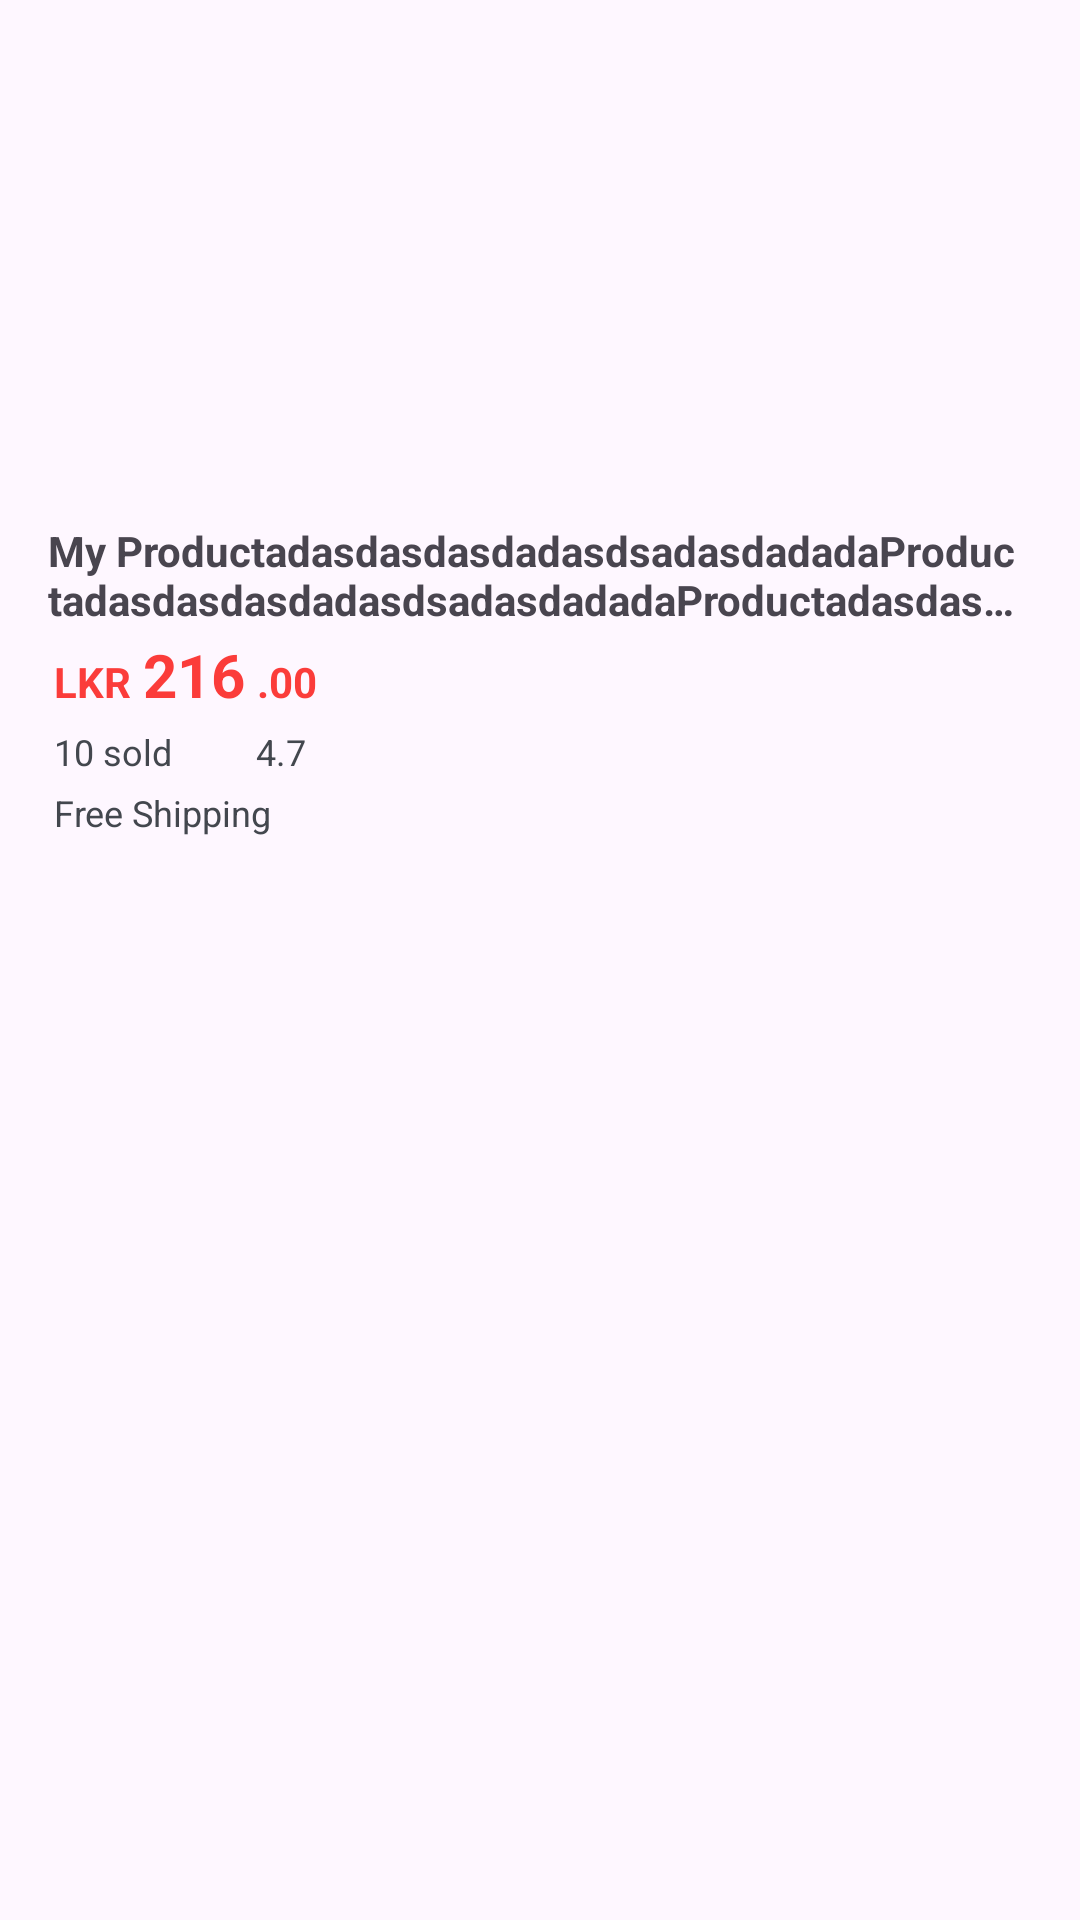

Produce the Android XML layout that renders to this screen, including the resource entries it uses.
<!-- AndroidManifest.xml: application theme Theme.CeylonMarketHub -->
<!-- res/layout/layout_main_product_item.xml -->
<?xml version="1.0" encoding="utf-8"?>
<LinearLayout xmlns:android="http://schemas.android.com/apk/res/android"
    xmlns:app="http://schemas.android.com/apk/res-auto"
    xmlns:tools="http://schemas.android.com/tools"
    android:id="@+id/item"
    android:layout_width="match_parent"
    android:layout_height="wrap_content"
    android:background="?android:attr/selectableItemBackground"
    android:orientation="vertical">

    <ImageView
        android:id="@+id/productImage"
        android:layout_width="150dp"
        android:layout_height="150dp"
        android:layout_marginHorizontal="16dp"
        android:layout_marginTop="16dp"
        tools:srcCompat="@tools:sample/avatars" />

    <TextView
        android:id="@+id/productName"
        android:layout_width="match_parent"
        android:layout_height="wrap_content"
        android:layout_marginHorizontal="16dp"
        android:ellipsize="end"
        android:maxLines="2"
        android:layout_marginTop="8dp"
        android:textStyle="bold"
        android:text="My ProductadasdasdasdadasdsadasdadadaProductadasdasdasdadasdsadasdadadaProductadasdasdasdadasdsadasdadadaProductadasdasdasdadasdsadasdadadaProductadasdasdasdadasdsadasdadadaProductadasdasdasdadasdsadasdadadaProductadasdasdasdadasdsadasdadada" />

    <LinearLayout
        android:layout_width="match_parent"
        android:layout_height="wrap_content"
        android:layout_marginHorizontal="16dp"
        android:orientation="horizontal">

        <TextView
            android:id="@+id/currency"
            android:layout_width="wrap_content"
            android:layout_height="wrap_content"
            android:padding="2dp"
            android:text="LKR"
            android:textColor="@color/primary_color"
            android:textStyle="bold" />

        <TextView
            android:id="@+id/priceMain"
            android:layout_width="wrap_content"
            android:layout_height="wrap_content"
            android:padding="2dp"
            android:text="216"
            android:textColor="@color/primary_color"
            android:textSize="20sp"
            android:textStyle="bold" />

        <TextView
            android:id="@+id/priceCents"
            android:layout_width="wrap_content"
            android:layout_height="wrap_content"
            android:padding="2dp"
            android:text=".00"
            android:textColor="@color/primary_color"
            android:textStyle="bold" />
    </LinearLayout>

    <LinearLayout
        android:layout_width="match_parent"
        android:layout_height="wrap_content"
        android:layout_marginHorizontal="16dp"
        android:orientation="horizontal">

        <TextView
            android:id="@+id/orderCount"
            android:layout_width="wrap_content"
            android:layout_height="wrap_content"
            android:padding="2dp"
            android:text="10 sold"
            android:textColor="@color/gray_dark"
            android:textSize="12sp" />

        <ImageView
            android:layout_width="19dp"
            android:layout_height="19dp"
            android:layout_marginStart="5dp"
            android:src="@drawable/ic_star"
            app:tint="@color/gray_dark" />

        <TextView
            android:id="@+id/rating"
            android:layout_width="wrap_content"
            android:layout_height="wrap_content"
            android:padding="2dp"
            android:text="4.7"
            android:textColor="@color/gray_dark"
            android:textSize="12sp" />
    </LinearLayout>

    <TextView
        android:layout_width="wrap_content"
        android:layout_height="wrap_content"
        android:layout_marginHorizontal="16dp"
        android:layout_marginBottom="16dp"
        android:padding="2dp"
        android:text="Free Shipping"
        android:textColor="@color/gray_dark"
        android:textSize="12sp" />

</LinearLayout>
<!-- resources referenced by this layout -->
<resources>
  <color name="gray_dark">#43474e</color>
  <color name="primary_color">#FB3C3A</color>
  <style name="Theme.CeylonMarketHub" parent="Base.Theme.CeylonMarketHub" />
  <style name="Base.Theme.CeylonMarketHub" parent="Theme.Material3.Light.NoActionBar">
  
          <item name="colorSecondaryContainer">@color/primary_container_color</item>
          <item name="colorSurfaceContainer">@color/primary_container_color</item>
          <item name="android:windowLightStatusBar">true</item>
          <item name="android:statusBarColor">@color/white</item>
      </style>
  <color name="primary_container_color">#FFE4E4</color>
  <color name="white">#FFFFFFFF</color>
</resources>
